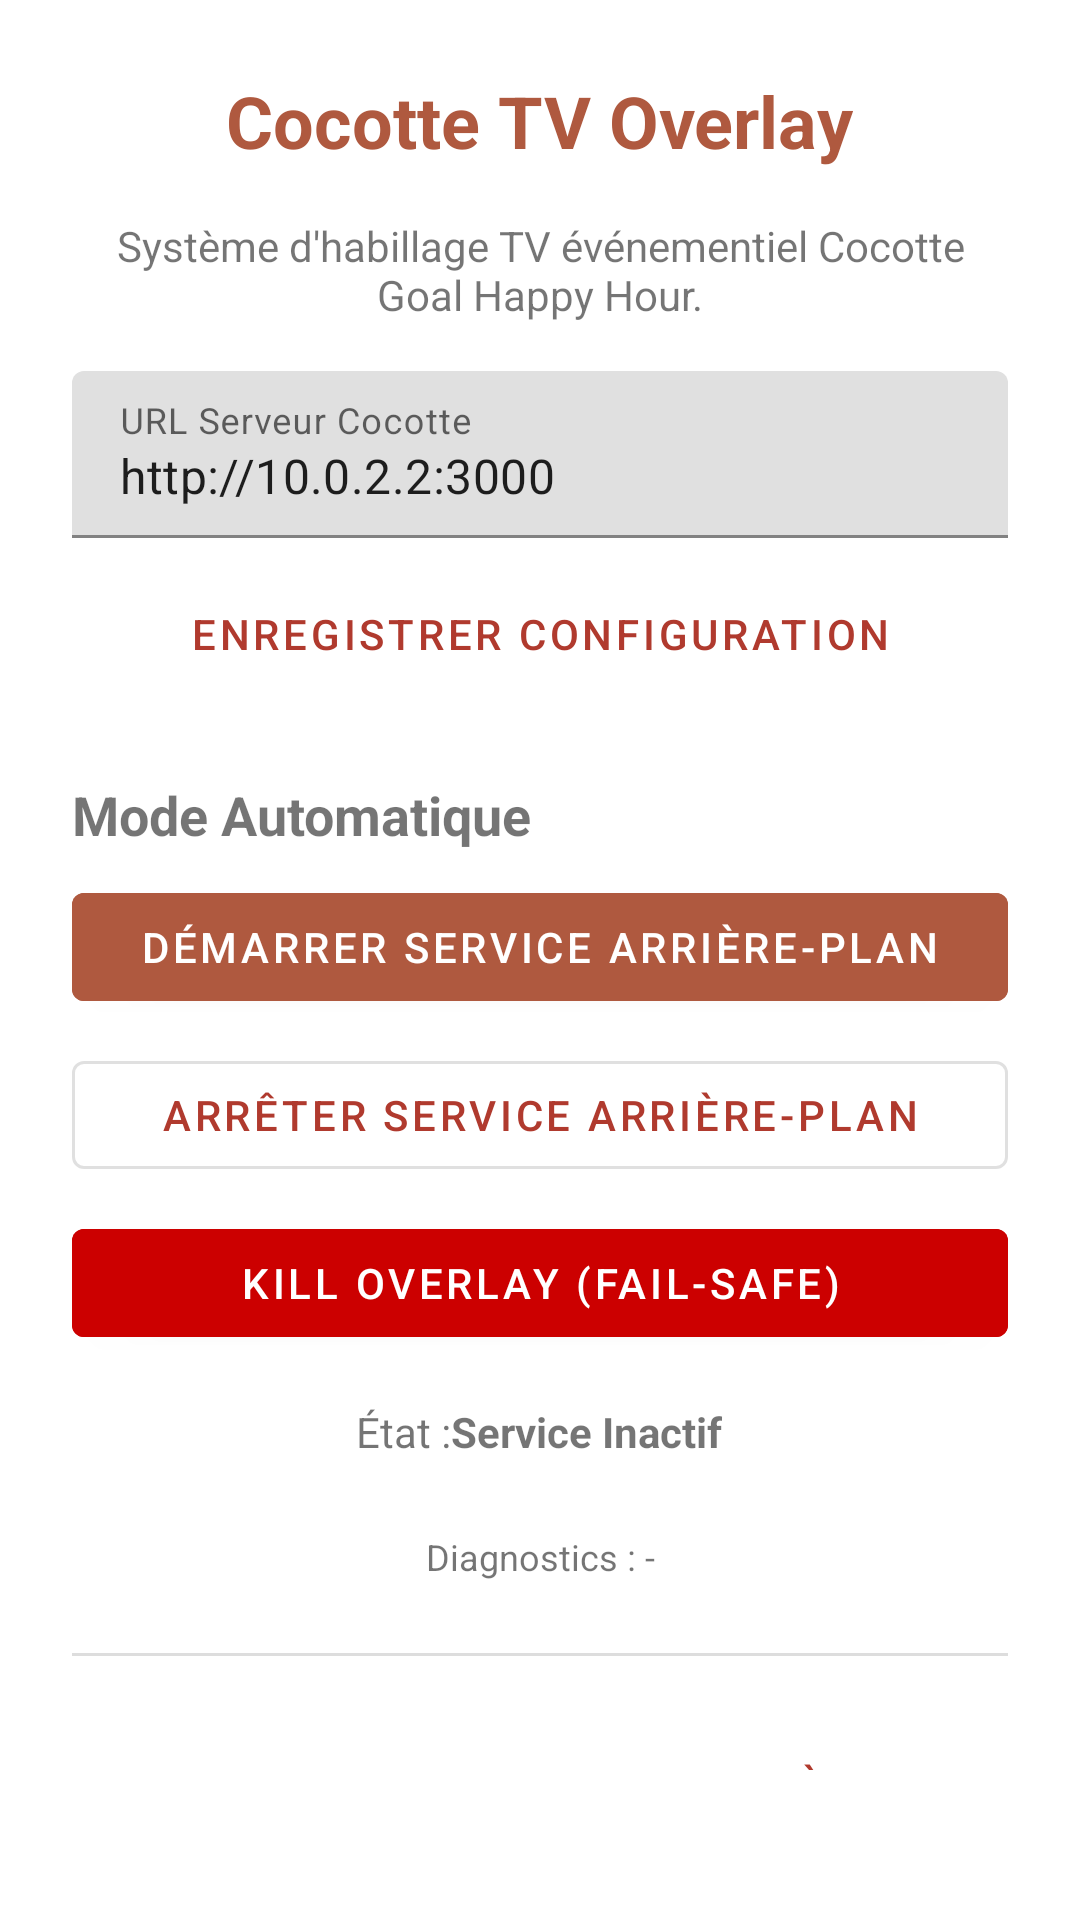

Here is an Android app screen rendered from its layout file. Give the layout XML and the strings, colors and styles it references.
<!-- AndroidManifest.xml: activity theme Theme.CocotteOverlayPrototype -->
<!-- res/layout/activity_main.xml -->
<?xml version="1.0" encoding="utf-8"?>
<LinearLayout xmlns:android="http://schemas.android.com/apk/res/android"
    xmlns:app="http://schemas.android.com/apk/res-auto"
    android:layout_width="match_parent"
    android:layout_height="match_parent"
    android:orientation="vertical"
    android:padding="24dp"
    android:gravity="center_horizontal">

    <TextView
        android:layout_width="wrap_content"
        android:layout_height="wrap_content"
        android:text="@string/app_name"
        android:textSize="24sp"
        android:textStyle="bold"
        android:textColor="@color/cocotte_accent_main"
        android:layout_marginBottom="16dp" />

    <TextView
        android:layout_width="match_parent"
        android:layout_height="wrap_content"
        android:text="@string/main_description"
        android:textAlignment="center"
        android:layout_marginBottom="16dp" />

    <com.google.android.material.textfield.TextInputLayout
        android:layout_width="match_parent"
        android:layout_height="wrap_content"
        android:hint="@string/hint_server_url"
        android:layout_marginBottom="8dp">

        <com.google.android.material.textfield.TextInputEditText
            android:id="@+id/etServerUrl"
            android:layout_width="match_parent"
            android:layout_height="wrap_content"
            android:inputType="textUri"
            android:text="http://10.0.2.2:3000" />
    </com.google.android.material.textfield.TextInputLayout>

    <Button
        android:id="@+id/btnSaveServer"
        android:layout_width="match_parent"
        android:layout_height="wrap_content"
        style="@style/Widget.MaterialComponents.Button.TextButton"
        android:text="@string/btn_save_config"
        android:layout_marginBottom="24dp" />

    <TextView
        android:layout_width="match_parent"
        android:layout_height="wrap_content"
        android:text="@string/mode_auto_label"
        android:textStyle="bold"
        android:textSize="18sp"
        android:layout_marginBottom="8dp" />

    <Button
        android:id="@+id/btnShow"
        android:layout_width="match_parent"
        android:layout_height="wrap_content"
        android:text="@string/btn_show"
        android:backgroundTint="@color/cocotte_accent_main"
        android:layout_marginBottom="8dp" />

    <Button
        android:id="@+id/btnHide"
        android:layout_width="match_parent"
        android:layout_height="wrap_content"
        android:text="@string/btn_hide"
        style="@style/Widget.MaterialComponents.Button.OutlinedButton"
        android:layout_marginBottom="8dp" />

    <Button
        android:id="@+id/btnKill"
        android:layout_width="match_parent"
        android:layout_height="wrap_content"
        android:text="@string/btn_kill"
        android:backgroundTint="@android:color/holo_red_dark"
        android:textColor="@color/white"
        android:layout_marginBottom="16dp" />

    <LinearLayout
        android:layout_width="wrap_content"
        android:layout_height="wrap_content"
        android:orientation="horizontal"
        android:layout_marginBottom="24dp">

        <TextView
            android:layout_width="wrap_content"
            android:layout_height="wrap_content"
            android:text="@string/status_label" />

        <TextView
            android:id="@+id/tvStatus"
            android:layout_width="wrap_content"
            android:layout_height="wrap_content"
            android:text="@string/status_inactive"
            android:textStyle="bold" />
    </LinearLayout>

    <TextView
        android:id="@+id/tvDiagnostics"
        android:layout_width="match_parent"
        android:layout_height="wrap_content"
        android:text="Diagnostics : -"
        android:textSize="12sp"
        android:layout_marginBottom="24dp"
        android:textAlignment="center" />

    <View
        android:layout_width="match_parent"
        android:layout_height="1dp"
        android:background="#DDDDDD"
        android:layout_marginBottom="24dp" />

    <Button
        android:id="@+id/btnAuthorize"
        android:layout_width="match_parent"
        android:layout_height="wrap_content"
        android:text="@string/btn_authorize"
        style="@style/Widget.MaterialComponents.Button.TextButton"
        android:layout_marginBottom="16dp" />

    <Button
        android:id="@+id/btnOpenDex"
        android:layout_width="match_parent"
        android:layout_height="wrap_content"
        android:text="@string/btn_open_dex"
        style="@style/Widget.MaterialComponents.Button.TextButton"
        android:textColor="@color/cocotte_text_secondary"
        android:textSize="12sp" />

</LinearLayout>
<!-- resources referenced by this layout -->
<resources>
  <color name="cocotte_accent_main">#af593f</color>
  <color name="cocotte_text_secondary">#6d5b4b</color>
  <color name="white">#FFFFFFFF</color>
  <string name="app_name">Cocotte TV Overlay</string>
  <string name="btn_authorize">Autoriser overlay système</string>
  <string name="btn_hide">Arrêter service arrière-plan</string>
  <string name="btn_kill">Kill Overlay (Fail-safe)</string>
  <string name="btn_open_dex">OUVRIR MODE TV PLEIN ÉCRAN (DEX)</string>
  <string name="btn_save_config">Enregistrer configuration</string>
  <string name="btn_show">Démarrer service arrière-plan</string>
  <string name="hint_server_url">URL Serveur Cocotte</string>
  <string name="main_description">Système d\'habillage TV événementiel Cocotte Goal Happy Hour.</string>
  <string name="mode_auto_label">Mode Automatique</string>
  <string name="status_inactive">Service Inactif</string>
  <string name="status_label">État : </string>
  <style name="Theme.CocotteOverlayPrototype" parent="Theme.MaterialComponents.Light.NoActionBar">
          <item name="colorPrimary">@color/terracotta</item>
          <item name="colorPrimaryVariant">@color/terracotta</item>
          <item name="colorOnPrimary">@color/white</item>
          <item name="android:statusBarColor">?attr/colorPrimaryVariant</item>
      </style>
  <color name="terracotta">#B03A2E</color>
</resources>
